Dataset: data (GitHub, leclercsimon74/Infection_Prediction_CPV). Classes: check not infected, check out, checked infected.

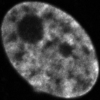
Label: check not infected

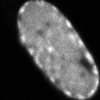
Label: checked infected

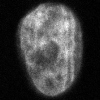
Label: check not infected

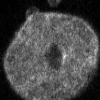
Label: checked infected

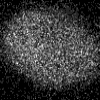
Label: check out

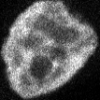
Label: check not infected
